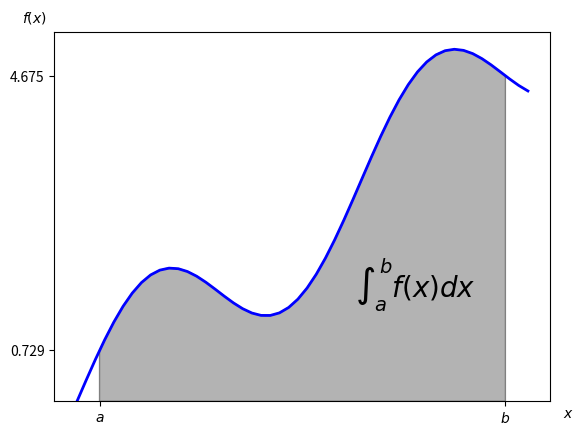

Python code for this plot:
import scipy.integrate as sci
import numpy as np
from matplotlib.patches import Polygon
import matplotlib.pyplot as plt
def f(x):
    return np.sin(x)+0.5*x
a=0.5
b=9.5
x=np.linspace(0,10)
y=f(x)
fig,ax=plt.subplots()
plt.plot(x,y,'b',linewidth=2)
plt.ylim(ymin=0)
Ix=np.linspace(a,b)
Iy=f(Ix)
c=list(zip(Ix,Iy))
z=(b,0)
q=(a,0)
c.append(z)
c.insert(0,q)
poly=Polygon(c,edgecolor='0.5',facecolor='0.7')
plt.text(0.75 * (a + b), 1.5, r"$\int_a^b f(x)dx$",horizontalalignment='center', fontsize=20)
plt.figtext(0.92, 0.075, '$x$')
plt.figtext(0.075, 0.9, '$f(x)$')
ax.set_xticks((a, b))
ax.set_xticklabels(('$a$', '$b$'))
ax.set_yticks([f(a), f(b)])
ax.add_patch(poly)
plt.show()
